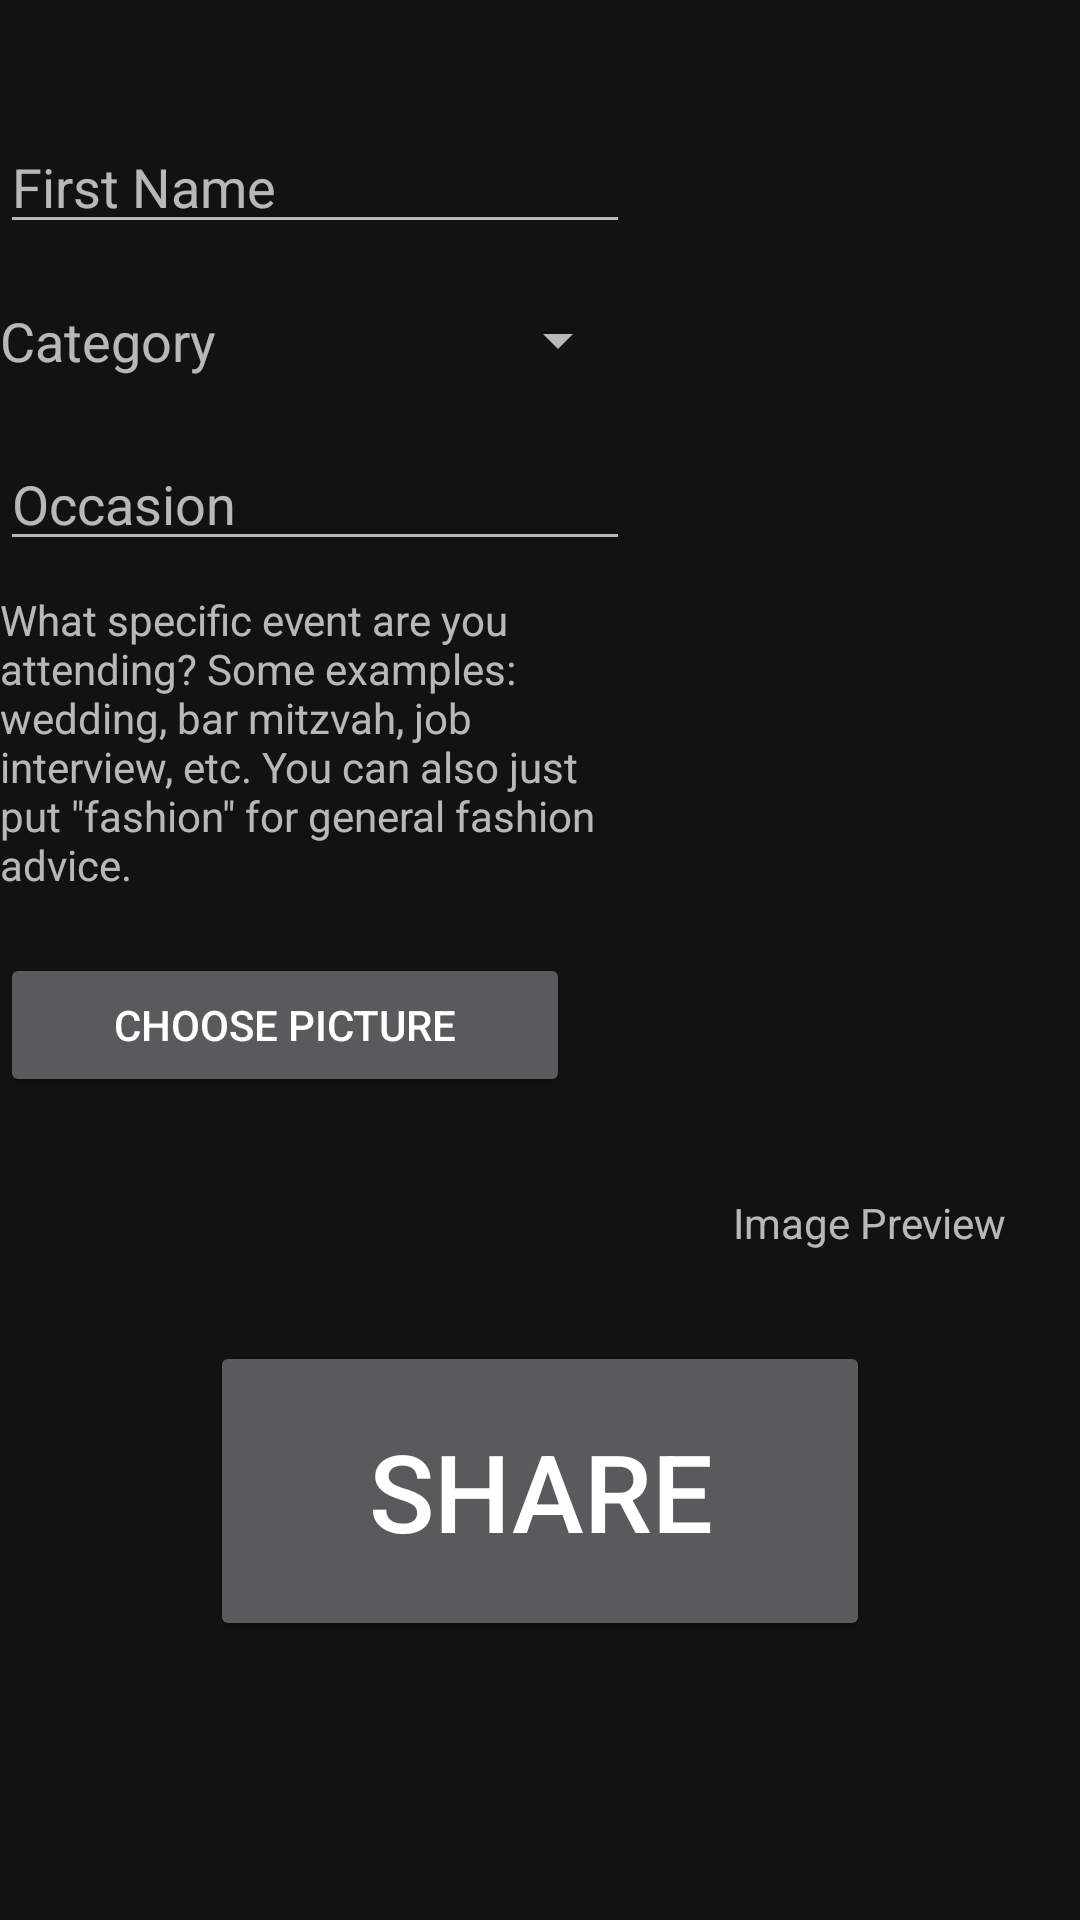

Produce the Android XML layout that renders to this screen, including the resource entries it uses.
<!-- AndroidManifest.xml: application theme Theme.MaterialComponents.NoActionBar -->
<!-- res/layout/get_fragment.xml -->
<?xml version="1.0" encoding="utf-8"?>
<RelativeLayout xmlns:android="http://schemas.android.com/apk/res/android"
    xmlns:app="http://schemas.android.com/apk/res-auto"
    xmlns:tools="http://schemas.android.com/tools"
    android:layout_width="match_parent"
    android:layout_height="match_parent"
    android:layout_marginStart="40dp">


    <EditText
        android:id="@+id/editNameText"
        android:layout_width="wrap_content"
        android:layout_height="wrap_content"
        android:layout_marginTop="40dp"
        android:ems="10"
        android:hint="@string/name_label"
        android:inputType="textPersonName" />

    <TextView
        android:id="@+id/categoryLabel"
        android:layout_width="wrap_content"
        android:layout_height="wrap_content"
        android:layout_below="@id/editNameText"
        android:layout_marginTop="20dp"
        android:layout_marginBottom="20dp"
        android:text="@string/category_label"
        android:textSize="18sp" />
    <Spinner
        android:id="@+id/categorySpinner"
        android:layout_width="wrap_content"
        android:layout_height="wrap_content"
        android:text="@string/spinner_text"
        android:layout_below="@id/editNameText"
        android:layout_alignEnd="@id/editNameText"
        android:layout_marginTop="20dp"
        android:layout_marginBottom="20dp">
    </Spinner>

    <EditText
        android:id="@+id/editOccasionText"
        android:layout_width="wrap_content"
        android:layout_height="wrap_content"
        android:ems="10"
        android:hint="@string/occasion_label"
        android:layout_below="@id/categoryLabel"
        android:inputType="text"
        android:layout_marginBottom="10dp"/>

    <TextView
        android:id="@+id/occasionPrompt"
        android:layout_width="wrap_content"
        android:layout_height="wrap_content"
        android:text="@string/occasion_prompt"
        android:layout_alignEnd="@id/editOccasionText"
        android:layout_below="@id/editOccasionText"
        android:layout_marginBottom="20dp"/>

    <RelativeLayout
        android:id="@+id/image_layout"
        android:layout_width="wrap_content"
        android:layout_height="wrap_content"
        android:layout_toEndOf="@id/occasionPrompt"
        android:layout_alignTop="@id/occasionPrompt"
        android:layout_marginStart="20dp"
        >

        <ImageView
            android:id="@+id/imageView"
            android:layout_width="120dp"
            android:layout_height="200dp" />

        <TextView
            android:id="@+id/myImageViewText"
            android:layout_width="wrap_content"
            android:layout_height="wrap_content"
            android:layout_below="@id/imageView"
            android:layout_marginStart="1dp"
            android:layout_marginLeft="1dp"
            android:layout_marginTop="1dp"
            android:layout_marginEnd="1dp"
            android:layout_centerInParent="true"
            android:text="@string/image_preview" />
    </RelativeLayout>

    <Button
        android:id="@+id/imageButton"
        android:layout_width="wrap_content"
        android:layout_height="wrap_content"
        android:text="Choose picture"

        android:layout_below="@id/occasionPrompt"
        android:layout_alignLeft="@+id/occasionPrompt"
        android:layout_alignRight="@+id/occasionPrompt"
        android:layout_marginRight="20dp"
        android:clickable="true"
        />

    <Button
        android:id="@+id/uploadButton"
        android:layout_width="220dp"
        android:layout_height="100dp"
        android:layout_marginTop="30dp"
        android:textSize="36sp"
        android:layout_centerInParent="true"
        android:layout_below="@id/image_layout"
        android:text="@string/upload_info"
        android:clickable="true"
        />



</RelativeLayout>
<!-- resources referenced by this layout -->
<resources>
  <string name="category_label">Category</string>
  <string name="image_preview">Image Preview</string>
  <string name="name_label">First Name</string>
  <string name="occasion_label">Occasion</string>
  <string name="occasion_prompt">What specific event are you attending? Some examples: wedding, bar mitzvah, job interview, etc. You can also just put \"fashion\" for general fashion advice.</string>
  <string name="spinner_text">Category</string>
  <string name="upload_info">Share</string>
</resources>
